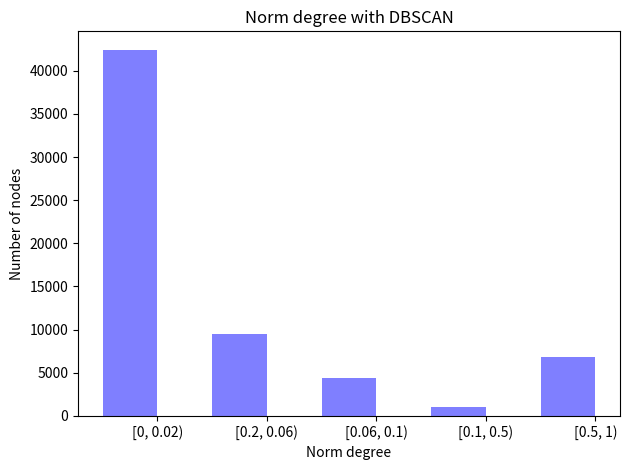
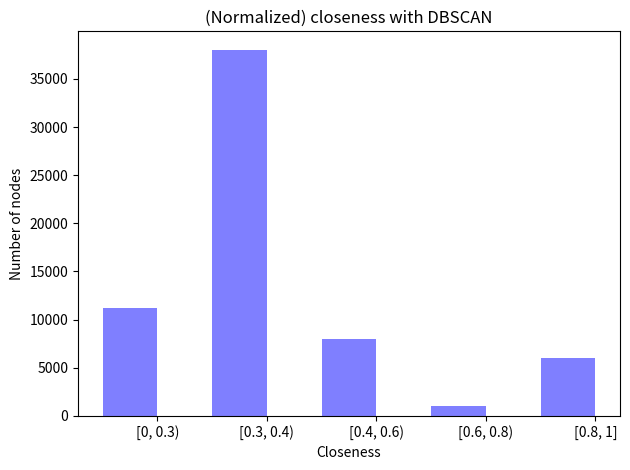
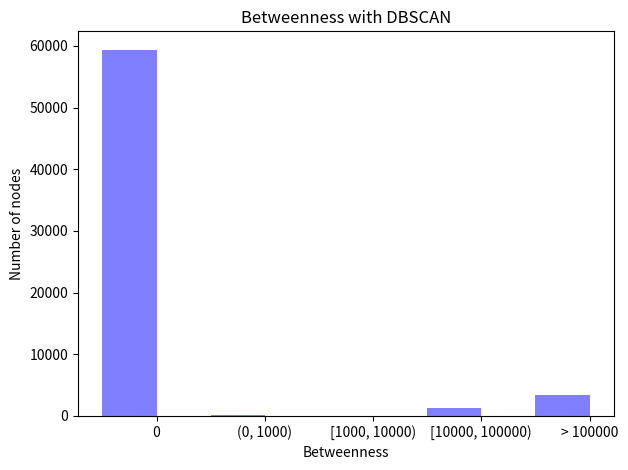
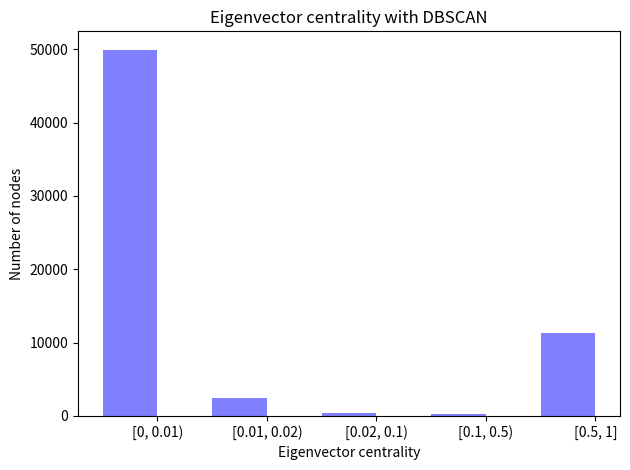
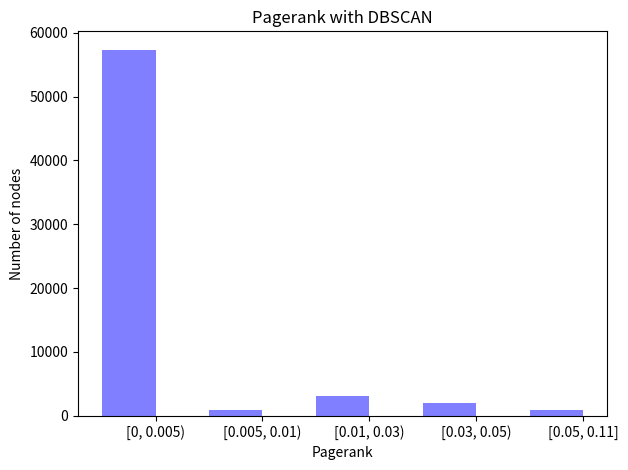
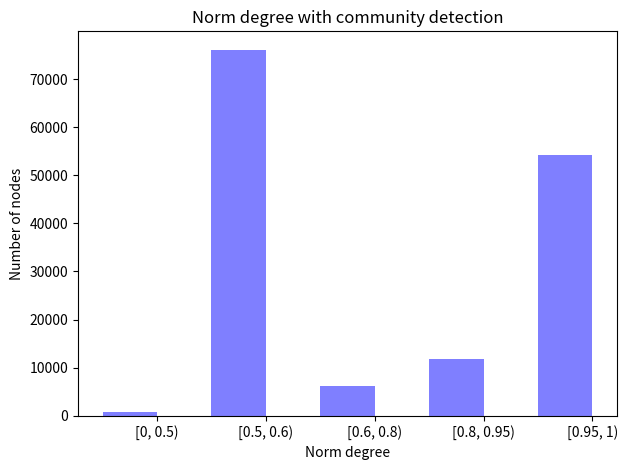
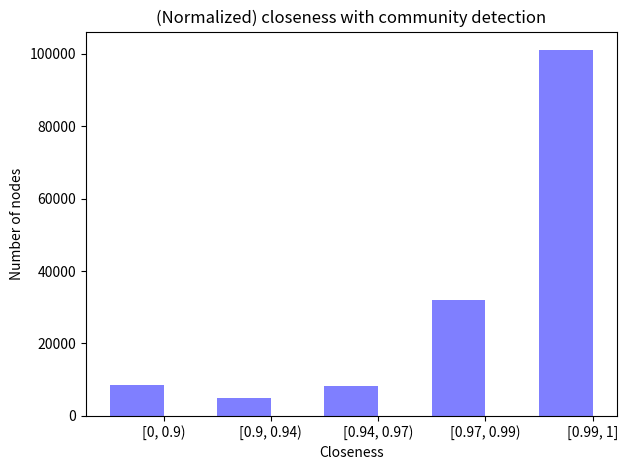
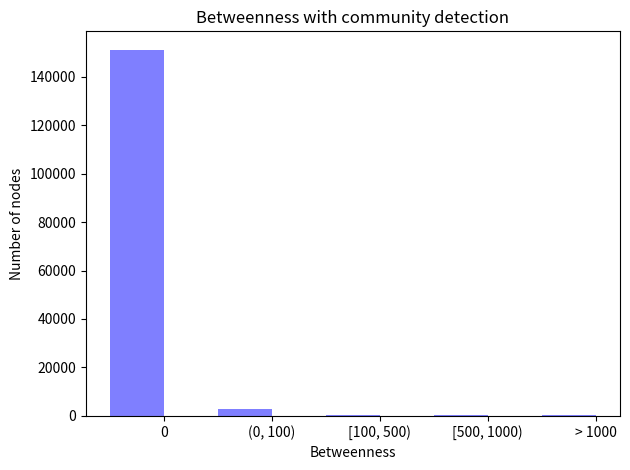
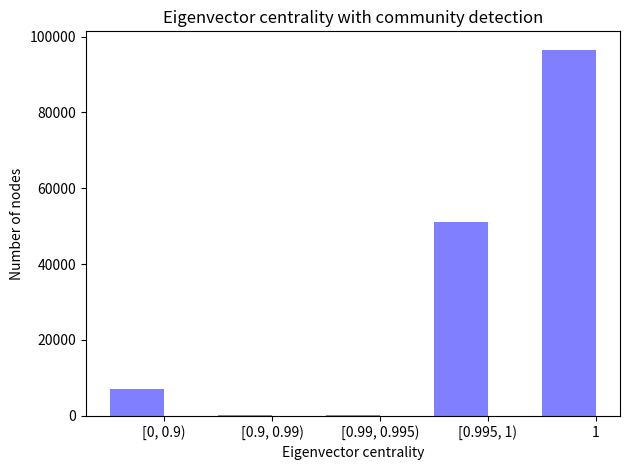
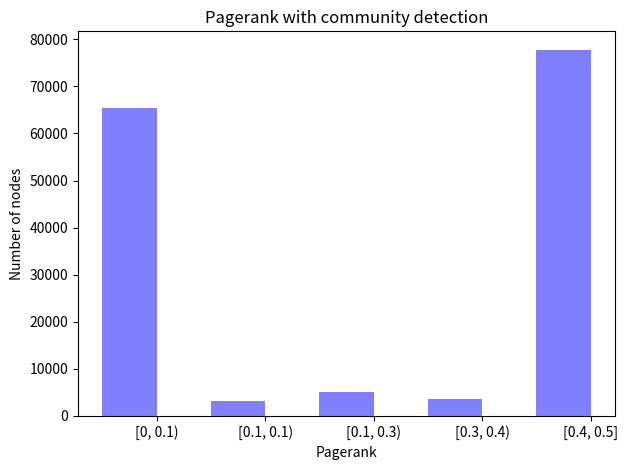
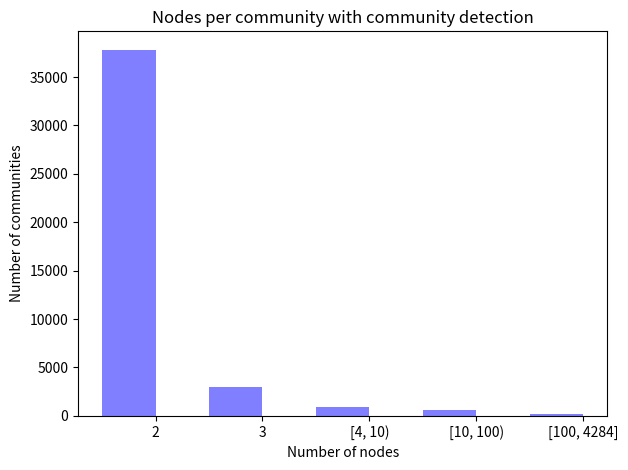
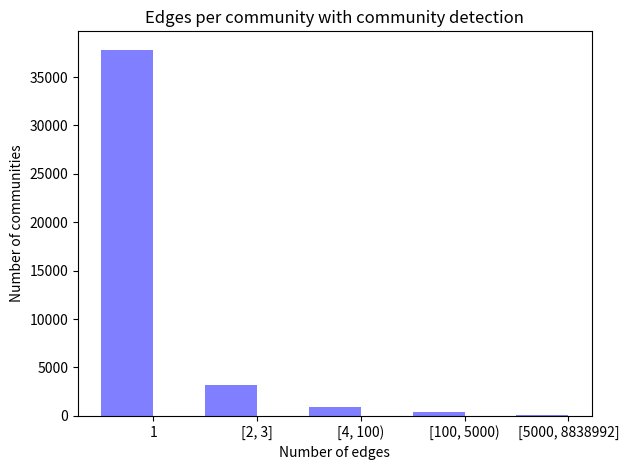
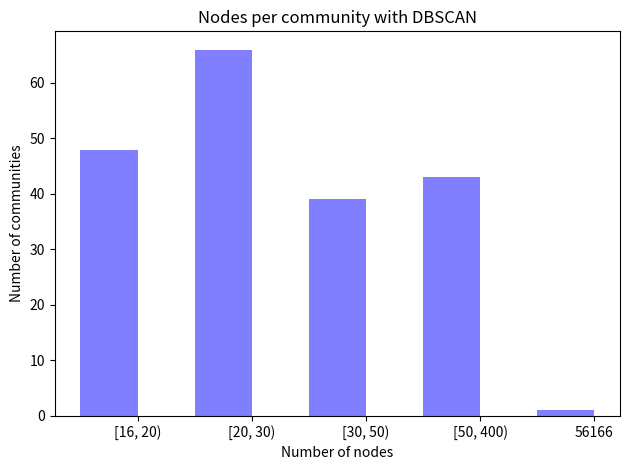
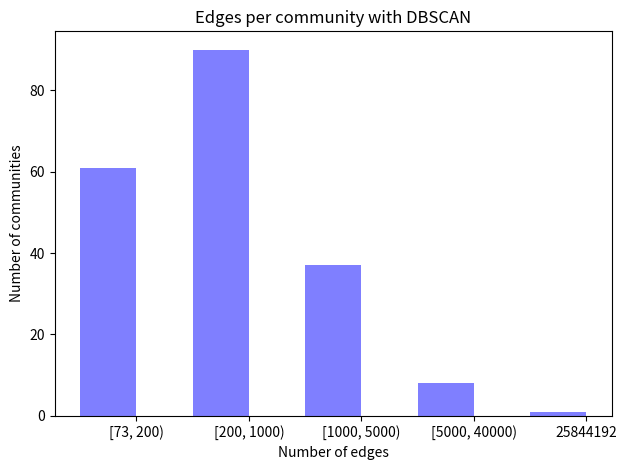

Write the Python code that produced these figures, in order.
#!/usr/bin/python
import numpy as np
import matplotlib.pyplot as plt

n=5

fig, ax = plt.subplots()

index = np.arange(n)
bar_width = 0.5

opacity = 0.5
#error_config = {'ecolor': '0.3'}

rects1 = plt.bar(index, (42455, 9535, 4373, 997, 6850), bar_width,
                 alpha=opacity,
                 color='b',
                 label='Computation')

plt.xticks(index + bar_width/2, ('[0, 0.02)','[0.2, 0.06)','[0.06, 0.1)','[0.1, 0.5)','[0.5, 1)'))

plt.title("Norm degree with DBSCAN")
plt.xlabel("Norm degree")
plt.ylabel("Number of nodes")

plt.tight_layout()
plt.savefig("plot_db_4.png")

fig, ax = plt.subplots()

rects1 = plt.bar(index, (11171, 38047, 8000, 971, 6021), bar_width,
                 alpha=opacity,
                 color='b',
                 label='Computation')

plt.xticks(index + bar_width/2, ('[0, 0.3)','[0.3, 0.4)','[0.4, 0.6)','[0.6, 0.8)','[0.8, 1]'))

plt.title("(Normalized) closeness with DBSCAN")
plt.xlabel("Closeness")
plt.ylabel("Number of nodes")

plt.tight_layout()
plt.savefig("plot_db_5.png")

fig, ax = plt.subplots()

rects1 = plt.bar(index, (59402, 125, 44, 1283, 3356), bar_width,
                 alpha=opacity,
                 color='b',
                 label='Computation')

plt.xticks(index + bar_width/2, ('0','(0, 1000)','[1000, 10000)','[10000, 100000)','> 100000'))

plt.title("Betweenness with DBSCAN")
plt.xlabel("Betweenness")
plt.ylabel("Number of nodes")

plt.tight_layout()
plt.savefig("plot_db_6.png")

fig, ax = plt.subplots()
rects1 = plt.bar(index, (49956, 2425, 399, 188, 11242), bar_width,
                 alpha=opacity,
                 color='b',
                 label='Computation')

plt.xticks(index + bar_width/2, ('[0, 0.01)','[0.01, 0.02)','[0.02, 0.1)','[0.1, 0.5)','[0.5, 1]'))

plt.title("Eigenvector centrality with DBSCAN")
plt.xlabel("Eigenvector centrality")
plt.ylabel("Number of nodes")

plt.tight_layout()
plt.savefig("plot_db_7.png")

fig, ax = plt.subplots()
rects1 = plt.bar(index, (57342, 896, 3088, 1967, 917), bar_width,
                 alpha=opacity,
                 color='b',
                 label='Computation')

plt.xticks(index + bar_width/2, ('[0, 0.005)','[0.005, 0.01)','[0.01, 0.03)','[0.03, 0.05)','[0.05, 0.11]'))

plt.title("Pagerank with DBSCAN")
plt.xlabel("Pagerank")
plt.ylabel("Number of nodes")

plt.tight_layout()
plt.savefig("plot_db_8.png")

fig, ax = plt.subplots()
rects1 = plt.bar(index, (772, 76103, 6204, 11858, 54194), bar_width,
                 alpha=opacity,
                 color='b',
                 label='Computation')

plt.xticks(index + bar_width/2, ('[0, 0.5)','[0.5, 0.6)','[0.6, 0.8)','[0.8, 0.95)','[0.95, 1)'))

plt.title("Norm degree with community detection")
plt.xlabel("Norm degree")
plt.ylabel("Number of nodes")

plt.tight_layout()
plt.savefig("plot_net_4.png")

fig, ax = plt.subplots()
rects1 = plt.bar(index, (8615, 5058, 8186, 32141, 101131), bar_width,
                 alpha=opacity,
                 color='b',
                 label='Computation')

plt.xticks(index + bar_width/2, ('[0, 0.9)','[0.9, 0.94)','[0.94, 0.97)','[0.97, 0.99)','[0.99, 1]'))

plt.title("(Normalized) closeness with community detection")
plt.xlabel("Closeness")
plt.ylabel("Number of nodes")

plt.tight_layout()
plt.savefig("plot_net_5.png")

fig, ax = plt.subplots()
rects1 = plt.bar(index, (151266, 2853, 418, 268, 326), bar_width,
                 alpha=opacity,
                 color='b',
                 label='Computation')

plt.xticks(index + bar_width/2, ('0','(0, 100)','[100, 500)','[500, 1000)','> 1000'))

plt.title("Betweenness with community detection")
plt.xlabel("Betweenness")
plt.ylabel("Number of nodes")

plt.tight_layout()
plt.savefig("plot_net_6.png")

fig, ax = plt.subplots()
rects1 = plt.bar(index, (7042, 231, 92, 51220, 96546), bar_width,
                 alpha=opacity,
                 color='b',
                 label='Computation')

plt.xticks(index + bar_width/2, ('[0, 0.9)','[0.9, 0.99)','[0.99, 0.995)','[0.995, 1)','1'))

plt.title("Eigenvector centrality with community detection")
plt.xlabel("Eigenvector centrality")
plt.ylabel("Number of nodes")

plt.tight_layout()
plt.savefig("plot_net_7.png")

fig, ax = plt.subplots()
rects1 = plt.bar(index, (65431, 3257, 5037, 3603, 77803), bar_width,
                 alpha=opacity,
                 color='b',
                 label='Computation')

plt.xticks(index + bar_width/2, ('[0, 0.1)','[0.1, 0.1)','[0.1, 0.3)','[0.3, 0.4)','[0.4, 0.5]'))

plt.title("Pagerank with community detection")
plt.xlabel("Pagerank")
plt.ylabel("Number of nodes")

plt.tight_layout()
plt.savefig("plot_net_8.png")

fig, ax = plt.subplots()
rects1 = plt.bar(index, (37836, 2998, 924, 552, 143), bar_width,
                 alpha=opacity,
                 color='b',
                 label='Computation')

plt.xticks(index + bar_width/2, ('2','3','[4, 10)','[10, 100)','[100, 4284]'))

plt.title("Nodes per community with community detection")
plt.xlabel("Number of nodes")
plt.ylabel("Number of communities")

plt.tight_layout()
plt.savefig("plot_net_nnodes.png")

fig, ax = plt.subplots()
rects1 = plt.bar(index, (37836, 3232, 871, 379, 135), bar_width,
                 alpha=opacity,
                 color='b',
                 label='Computation')

plt.xticks(index + bar_width/2, ('1','[2, 3]','[4, 100)','[100, 5000)','[5000, 8838992]'))

plt.title("Edges per community with community detection")
plt.xlabel("Number of edges")
plt.ylabel("Number of communities")

plt.tight_layout()
plt.savefig("plot_net_nedges.png")

fig, ax = plt.subplots()
rects1 = plt.bar(index, (48, 66, 39, 43, 1), bar_width,
                 alpha=opacity,
                 color='b',
                 label='Computation')

plt.xticks(index + bar_width/2, ('[16, 20)','[20, 30)','[30, 50)','[50, 400)','56166'))

plt.title("Nodes per community with DBSCAN")
plt.xlabel("Number of nodes")
plt.ylabel("Number of communities")

plt.tight_layout()
plt.savefig("plot_db_nnodes.png")

fig, ax = plt.subplots()
rects1 = plt.bar(index, (61, 90, 37, 8, 1), bar_width,
                 alpha=opacity,
                 color='b',
                 label='Computation')

plt.xticks(index + bar_width/2, ('[73, 200)','[200, 1000)','[1000, 5000)','[5000, 40000)','25844192'))

plt.title("Edges per community with DBSCAN")
plt.xlabel("Number of edges")
plt.ylabel("Number of communities")

plt.tight_layout()
plt.savefig("plot_db_nedges.png")
